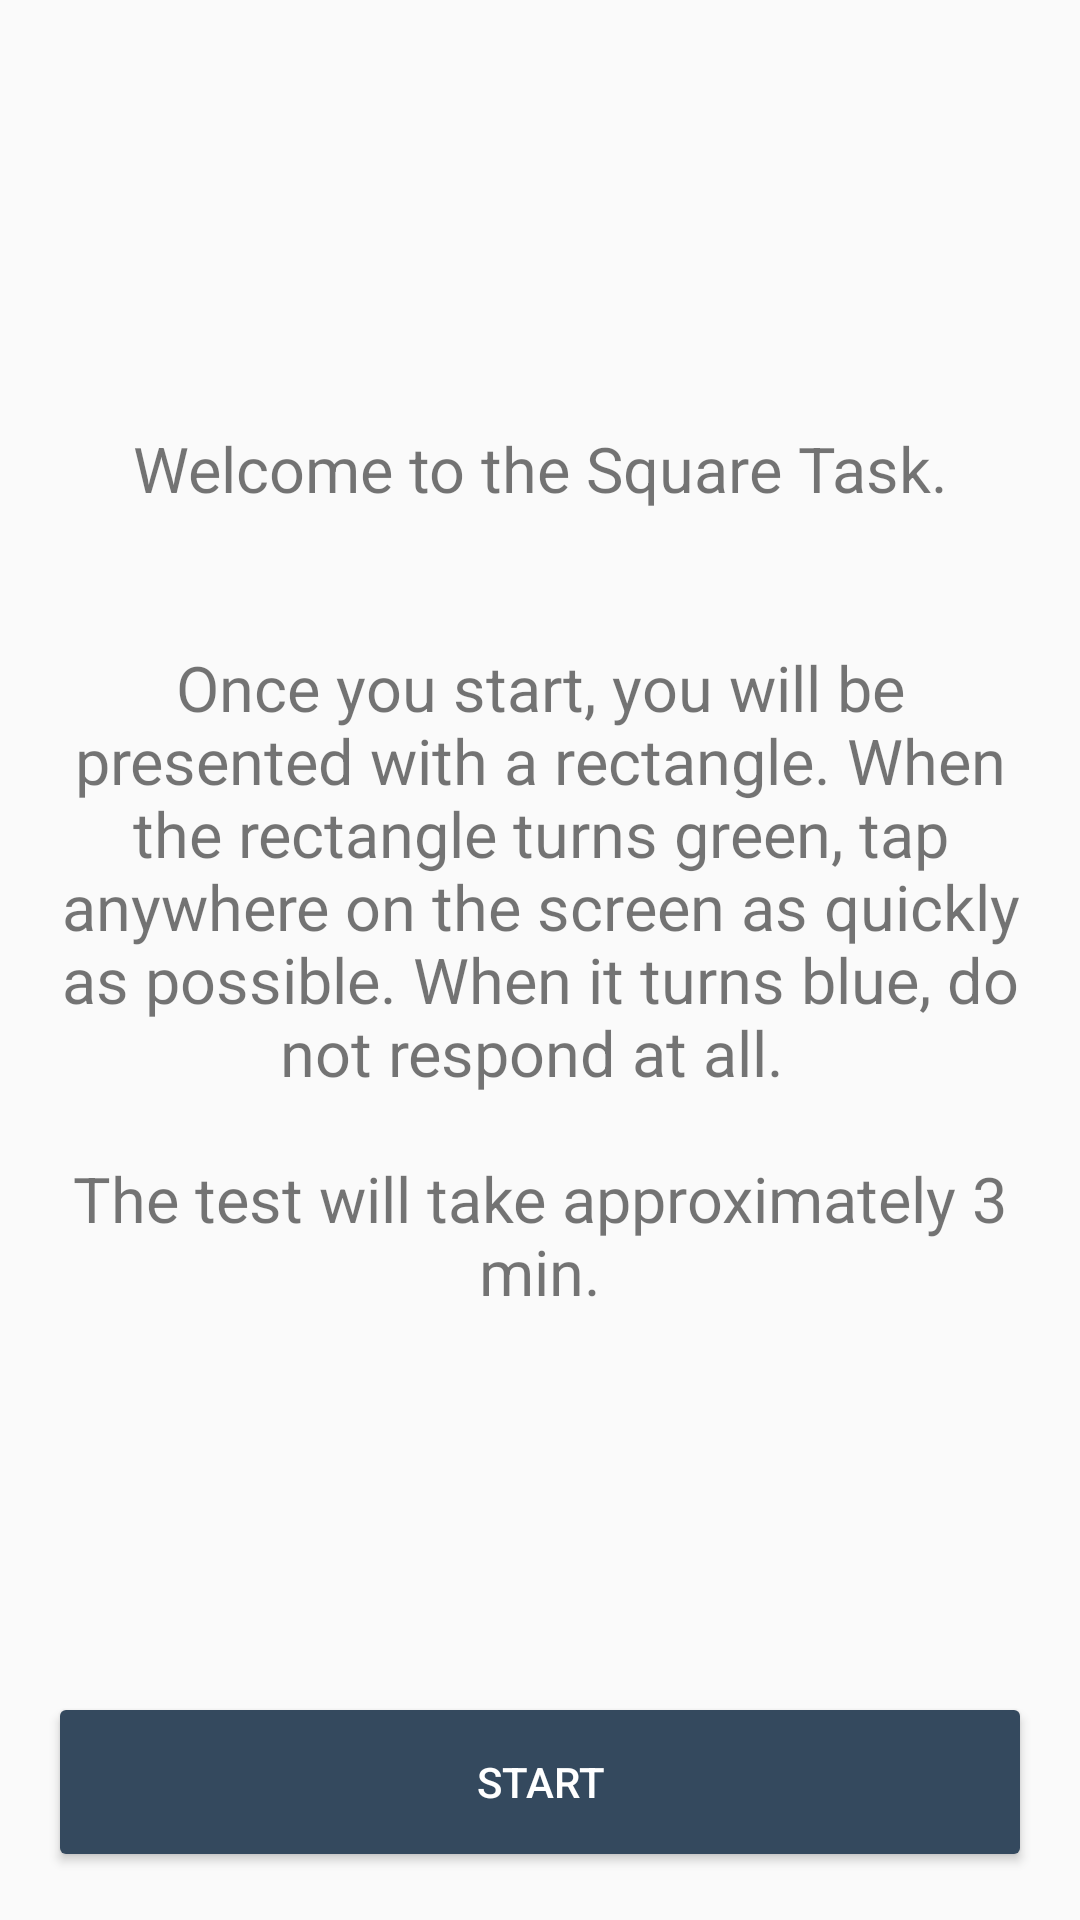

Reconstruct the res/layout file that produces this screen, plus the resources it refers to.
<!-- AndroidManifest.xml: application theme AppTheme -->
<!-- res/layout/activity_square_task.xml -->
<?xml version="1.0" encoding="utf-8"?>
<RelativeLayout xmlns:android="http://schemas.android.com/apk/res/android"
    xmlns:tools="http://schemas.android.com/tools"
    android:layout_width="match_parent"
    android:layout_height="match_parent"
    android:paddingBottom="@dimen/activity_vertical_margin"
    android:paddingLeft="@dimen/activity_horizontal_margin"
    android:paddingRight="@dimen/activity_horizontal_margin"
    android:paddingTop="@dimen/activity_vertical_margin"
    android:id="@+id/square_task_main_layout"
    tools:context="org.ohmage.pulsus.SquareTask">

    <RelativeLayout
        android:layout_width="match_parent"
        android:layout_height="match_parent"
        android:layout_above="@+id/start_square_task_button">

        <View
            android:layout_width="100dp"
            android:layout_height="175dp"
            android:gravity="center_vertical|center_horizontal"
            android:id="@+id/game_view"
            android:alpha="0.0"
            android:layout_centerInParent="true"
            android:background="@drawable/valid_color_background"/>

        <ImageView
            android:layout_width="160dp"
            android:layout_height="160dp"
            android:gravity="center_vertical|center_horizontal"
            android:id="@+id/plus_image"
            android:alpha="0.0"
            android:layout_centerInParent="true"
            android:contentDescription="@string/plus"
            android:background="@drawable/plus_sign" />

    </RelativeLayout>

    <TextView
        android:layout_width="wrap_content"
        android:layout_height="wrap_content"
        android:text="@string/square_task_instructions"
        android:id="@+id/square_task_instructions"
        android:layout_alignParentTop="true"
        android:layout_alignParentLeft="true"
        android:layout_alignParentStart="true"
        android:layout_alignParentRight="true"
        android:layout_alignParentEnd="true"
        android:layout_above="@+id/start_square_task_button"
        android:gravity="center_vertical|center_horizontal"
        android:textSize="21sp" />

    <Button
        android:layout_width="wrap_content"
        android:layout_height="60dp"
        android:text="@string/start_task"
        android:id="@+id/start_square_task_button"
        android:layout_alignParentBottom="true"
        android:layout_alignParentLeft="true"
        android:layout_alignParentStart="true"
        android:layout_alignRight="@+id/square_task_instructions"
        android:layout_alignEnd="@+id/square_task_instructions"
        android:backgroundTint="@color/darkBlue"
        android:textColor="@color/whiteColor"/>

    <TextView
        android:id="@+id/feedback_label"
        android:layout_width="wrap_content"
        android:layout_height="60dp"
        android:alpha="0.0"
        android:layout_alignParentBottom="true"
        android:layout_alignParentLeft="true"
        android:layout_alignParentStart="true"
        android:layout_alignRight="@+id/square_task_instructions"
        android:layout_alignEnd="@+id/square_task_instructions"
        android:gravity="center_vertical|center_horizontal"/>
</RelativeLayout>
<!-- resources referenced by this layout -->
<resources>
  <color name="darkBlue">#34495E</color>
  <color name="whiteColor">#ffffff</color>
  <dimen name="activity_horizontal_margin">16dp</dimen>
  <dimen name="activity_vertical_margin">16dp</dimen>
  <!-- drawable plus_sign: png bitmap (drawable, 13052 bytes) -->
  <!-- drawable valid_color_background (drawable) -->
  <?xml version="1.0" encoding="utf-8"?>
  <shape xmlns:android="http://schemas.android.com/apk/res/android"
      android:shape="rectangle" >
  
      
      <solid
          android:color="@color/validColor" >
      </solid>
  
      
      <stroke
          android:width="@dimen/square_border_width"
          android:color="#000000" >
      </stroke>
  
      
      <corners
          android:radius="1dp">
      </corners>
  
  </shape>
  <string name="plus">Plus</string>
  <string name="square_task_instructions">Welcome to the Square Task.\n\n\nOnce you start, you will be presented with a rectangle. When the rectangle turns green, tap anywhere on the screen as quickly as possible. When it turns blue, do not respond at all. \n\nThe test will take approximately 3 min.</string>
  <string name="start_task">Start</string>
  <style name="AppTheme" parent="Theme.AppCompat.Light.DarkActionBar">
          
          <item name="colorPrimary">@color/colorPrimary</item>
          <item name="colorPrimaryDark">@color/colorPrimaryDark</item>
          <item name="colorAccent">@color/colorAccent</item>
          <item name="windowActionBar">true</item>
          <item name="windowNoTitle">false</item>
          <item name="android:colorControlActivated">@color/darkBlue</item>
      </style>
  <color name="validColor">#2ecc71</color>
  <dimen name="square_border_width">3dp</dimen>
  <color name="colorPrimary">#3F51B5</color>
  <color name="colorPrimaryDark">#303F9F</color>
  <color name="colorAccent">#FF4081</color>
</resources>
